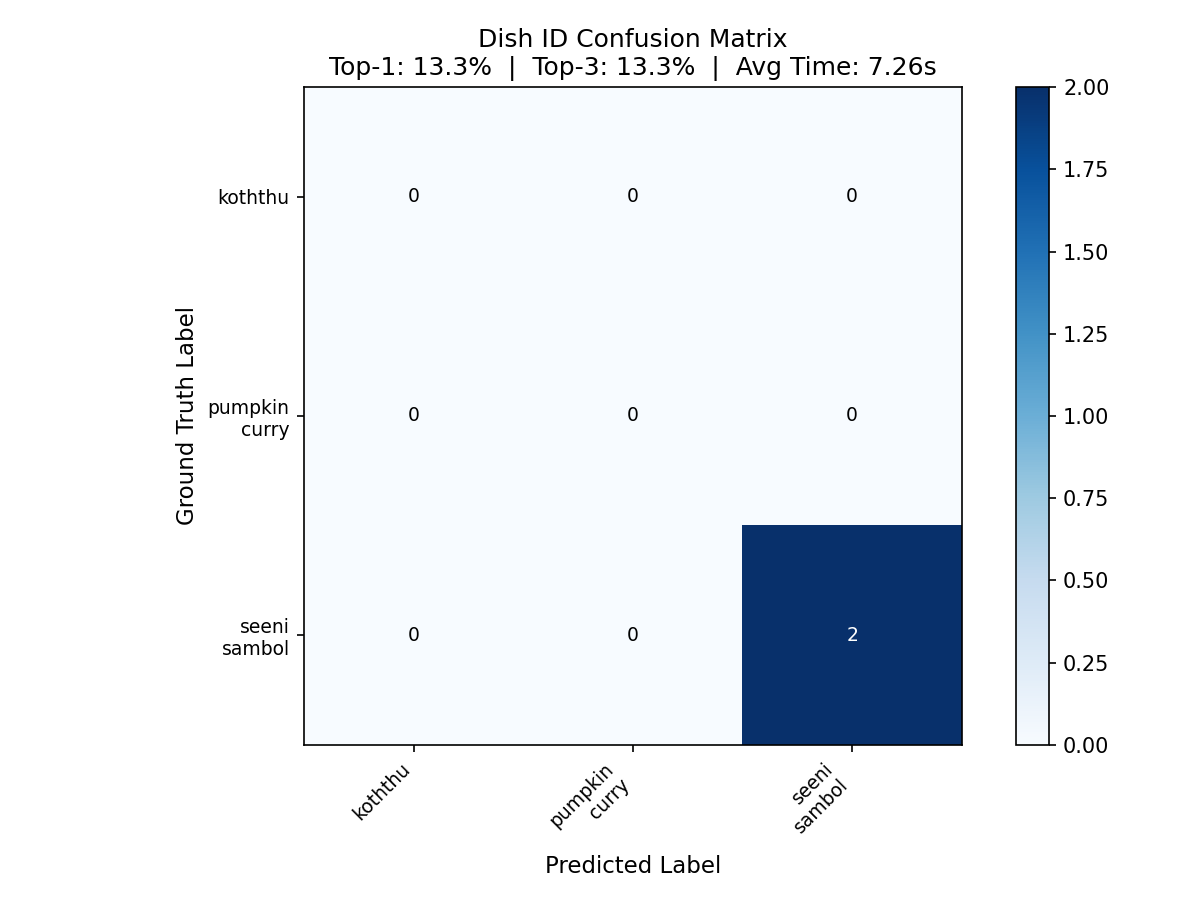

The file beside this chart, header and first rows:
index, image, ground_truth, top1_pred, top3_preds, top1_correct, top3_correct, inference_time_s
1, dataset\test-images\Unseen Data\koththu\…, koththu, kottu_roti, kottu_roti, False, False, 6.97
2, dataset\test-images\Unseen Data\koththu\…, koththu, kottu_roti, kottu_roti, False, False, 11.23
3, dataset\test-images\Unseen Data\koththu\…, koththu, kottu_roti, kottu_roti, False, False, 3.057
4, dataset\test-images\Unseen Data\koththu\…, koththu, kottu_roti, kottu_roti, False, False, 1.575
5, dataset\test-images\Unseen Data\koththu\…, koththu, kottu_roti, kottu_roti, False, False, 6.379
6, dataset\test-images\Unseen Data\pumpkin_…, pumpkin_curry, wambatu_moju, wambatu_moju, False, False, 9.639
7, dataset\test-images\Unseen Data\pumpkin_…, pumpkin_curry, wambatu_moju, wambatu_moju, False, False, 7.469
8, dataset\test-images\Unseen Data\pumpkin_…, pumpkin_curry, wambatu_moju, wambatu_moju, False, False, 11.6
9, dataset\test-images\Unseen Data\pumpkin_…, pumpkin_curry, wambatu_moju, wambatu_moju, False, False, 6.825
10, dataset\test-images\Unseen Data\pumpkin_…, pumpkin_curry, wambatu_moju, wambatu_moju, False, False, 9.525
11, dataset\test-images\Unseen Data\seeni_sa…, seeni_sambol, lunu_miris, lunu_miris, False, False, 9.544
12, dataset\test-images\Unseen Data\seeni_sa…, seeni_sambol, seeni_sambol, seeni_sambol, True, True, 8.638
13, dataset\test-images\Unseen Data\seeni_sa…, seeni_sambol, lunu_miris, lunu_miris, False, False, 8.36
14, dataset\test-images\Unseen Data\seeni_sa…, seeni_sambol, seeni_sambol, seeni_sambol, True, True, 5.77
15, dataset\test-images\Unseen Data\seeni_sa…, seeni_sambol, seeni_sambal, seeni_sambal, False, False, 2.39
